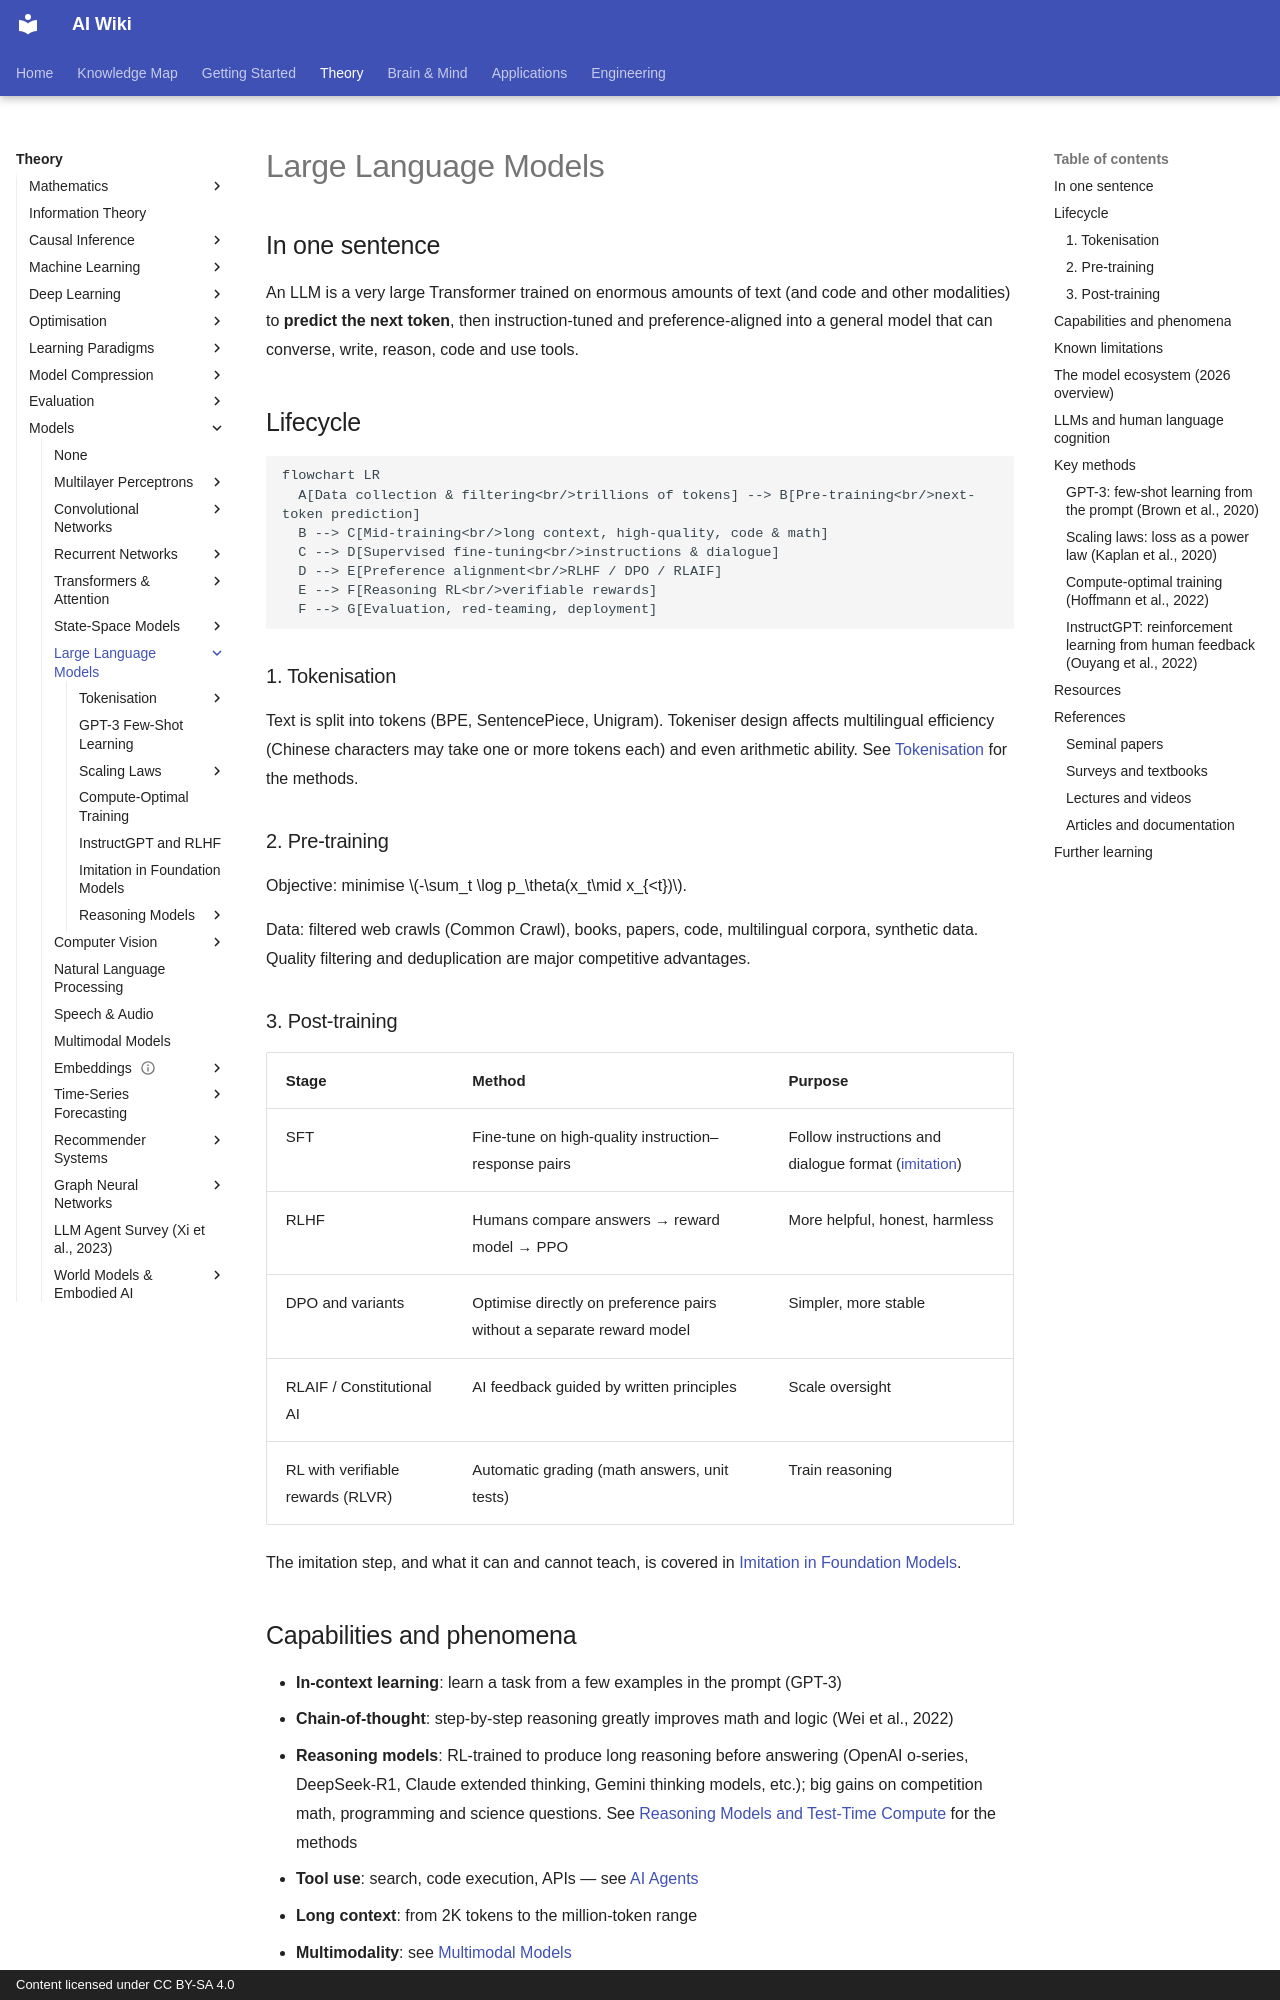

repository: zi-yue-1129/ai-wiki · page: theory/models/llm/index.html · generator: mkdocs · copyright: Content licensed under CC BY-SA 4.0

---
related:
- theory/models/nlp
- theory/models/agents
- engineering/prompting
- engineering/rag
- engineering/training
- brain-mind/psychology
- society/safety-alignment
aliases:
  - LLM
  - 大語言模型
---

# Large Language Models

## In one sentence

An LLM is a very large Transformer trained on enormous amounts of text (and code and other modalities) to **predict the next token**, then instruction-tuned and preference-aligned into a general model that can converse, write, reason, code and use tools.

## Lifecycle

```mermaid
flowchart LR
  A[Data collection & filtering<br/>trillions of tokens] --> B[Pre-training<br/>next-token prediction]
  B --> C[Mid-training<br/>long context, high-quality, code & math]
  C --> D[Supervised fine-tuning<br/>instructions & dialogue]
  D --> E[Preference alignment<br/>RLHF / DPO / RLAIF]
  E --> F[Reasoning RL<br/>verifiable rewards]
  F --> G[Evaluation, red-teaming, deployment]
```

### 1. Tokenisation

Text is split into tokens (BPE, SentencePiece, Unigram). Tokeniser design affects multilingual efficiency (Chinese characters may take one or more tokens each) and even arithmetic ability. See [Tokenisation](tokenisation/index.md) for the methods.

### 2. Pre-training

Objective: minimise \(-\sum_t \log p_\theta(x_t\mid x_{<t})\).

Data: filtered web crawls (Common Crawl), books, papers, code, multilingual corpora, synthetic data. Quality filtering and deduplication are major competitive advantages.

### 3. Post-training

| Stage | Method | Purpose |
|---|---|---|
| SFT | Fine-tune on high-quality instruction–response pairs | Follow instructions and dialogue format ([imitation](../../paradigms/imitation/index.md)) |
| RLHF | Humans compare answers → reward model → PPO | More helpful, honest, harmless |
| DPO and variants | Optimise directly on preference pairs without a separate reward model | Simpler, more stable |
| RLAIF / Constitutional AI | AI feedback guided by written principles | Scale oversight |
| RL with verifiable rewards (RLVR) | Automatic grading (math answers, unit tests) | Train reasoning |

The imitation step, and what it can and cannot teach, is covered in [Imitation in Foundation Models](imitation-in-foundation-models/index.md).

## Capabilities and phenomena

- **In-context learning**: learn a task from a few examples in the prompt (GPT-3)
- **Chain-of-thought**: step-by-step reasoning greatly improves math and logic (Wei et al., 2022)
- **Reasoning models**: RL-trained to produce long reasoning before answering (OpenAI o-series, DeepSeek-R1, Claude extended thinking, Gemini thinking models, etc.); big gains on competition math, programming and science questions. See [Reasoning Models and Test-Time Compute](../reasoning/index.md) for the methods
- **Tool use**: search, code execution, APIs — see [AI Agents](../agents/index.md)
- **Long context**: from 2K tokens to the million-token range
- **Multimodality**: see [Multimodal Models](../multimodal/index.md)
